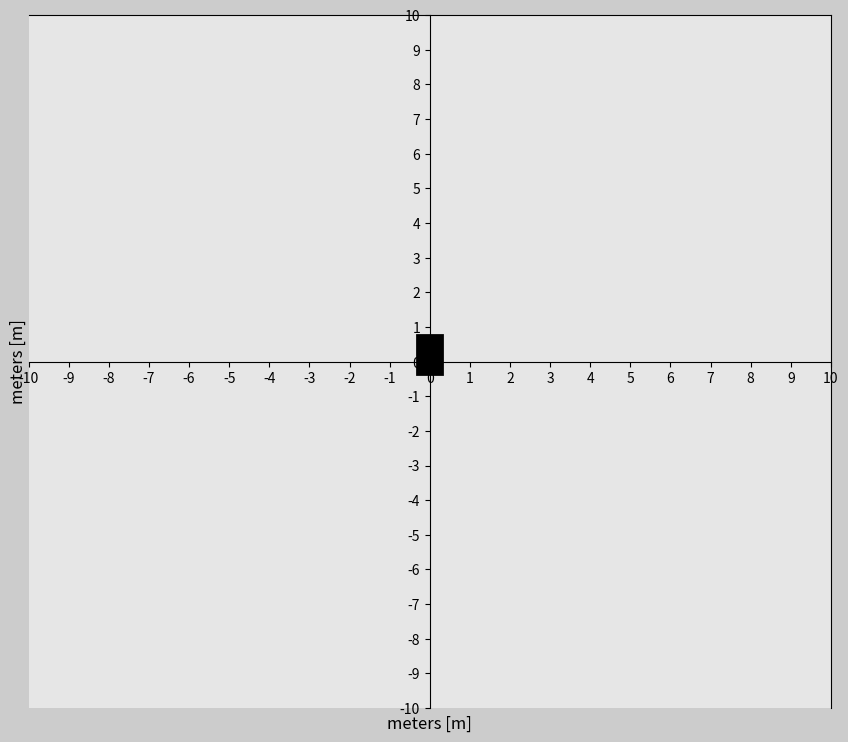

Python code for this plot:
import matplotlib.pyplot as plt
import matplotlib.gridspec as gridspec
import matplotlib.animation as animation
import numpy as np

# Set up duration for animation
t0 = 0
t_end = 1
dt = 0.005
t = np.arange(0, t_end+dt, dt)


# Joint 1
r1 = 3 + t
f1 = 1
alpha1 = 2*np.pi*f1*t
x1 = (r1)*np.cos(alpha1)
y1 = (r1)*np.sin(alpha1)

# Joint 2
r2 = 3 + t
f2 = 1
alpha2 = 2*np.pi*f2*t
dx1 = (r2)*np.cos(alpha2+alpha1)
dy1 = (r2)*np.sin(alpha2+alpha1)
x2 = x1 + dx1
y2 = y1 + dy1

############### Animation ###############
frame_amount = len(t)


def update_plot(num):
    return


fig = plt.figure(figsize=(16, 9), dpi=80, facecolor=(0.8, 0.8, 0.8))
gs = gridspec.GridSpec(3, 3)

# Subplot 1
ax1 = fig.add_subplot(gs[:, 0:2], facecolor=(0.9, 0.9, 0.9))
base_line, = ax1.plot([0, 0], [0, 0.4], 'k', linewidth=20)
joint_1, = ax1.plot([], [], 'k', linewidth=4)
joint_2, = ax1.plot([], [], 'b', linewidth=4)
ax1.spines['left'].set_position('center')
ax1.spines['bottom'].set_position(('center'))
ax1.xaxis.set_label_coords(0.5, -0.01)
ax1.yaxis.set_label_coords(-0.002, 0.5)
plt.xlim(-10, 10)
plt.ylim(-10, 10)
plt.xticks(np.arange(-10, 10+1, 1))
plt.yticks(np.arange(-10, 10+1, 1))
plt.xlabel('meters [m]', fontsize=12)
plt.ylabel('meters [m]', fontsize=12)


# ani = animation.FuncAnimation(
#     fig, update_plot, frames=frame_amount, interval=20, repeat=True, blit=True)
plt.show()
